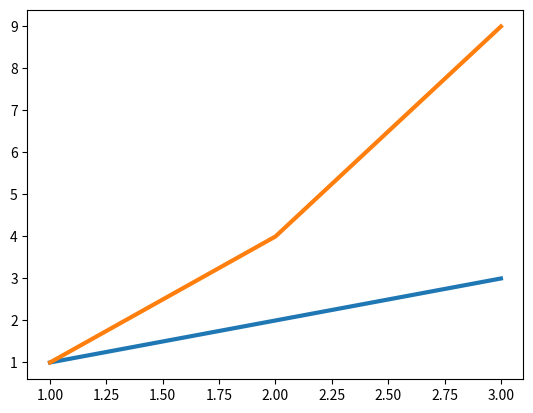

This figure's Python source:
import matplotlib.pyplot as plt
#make multiple line with one plot

x1 = [1,2,3]
y1 = [1,2,3]
x2 = [1,2,3]
y2 = [1,4,9]
plt.plot(x1,y1,x2,y2,linewidth=3)
plt.show()
